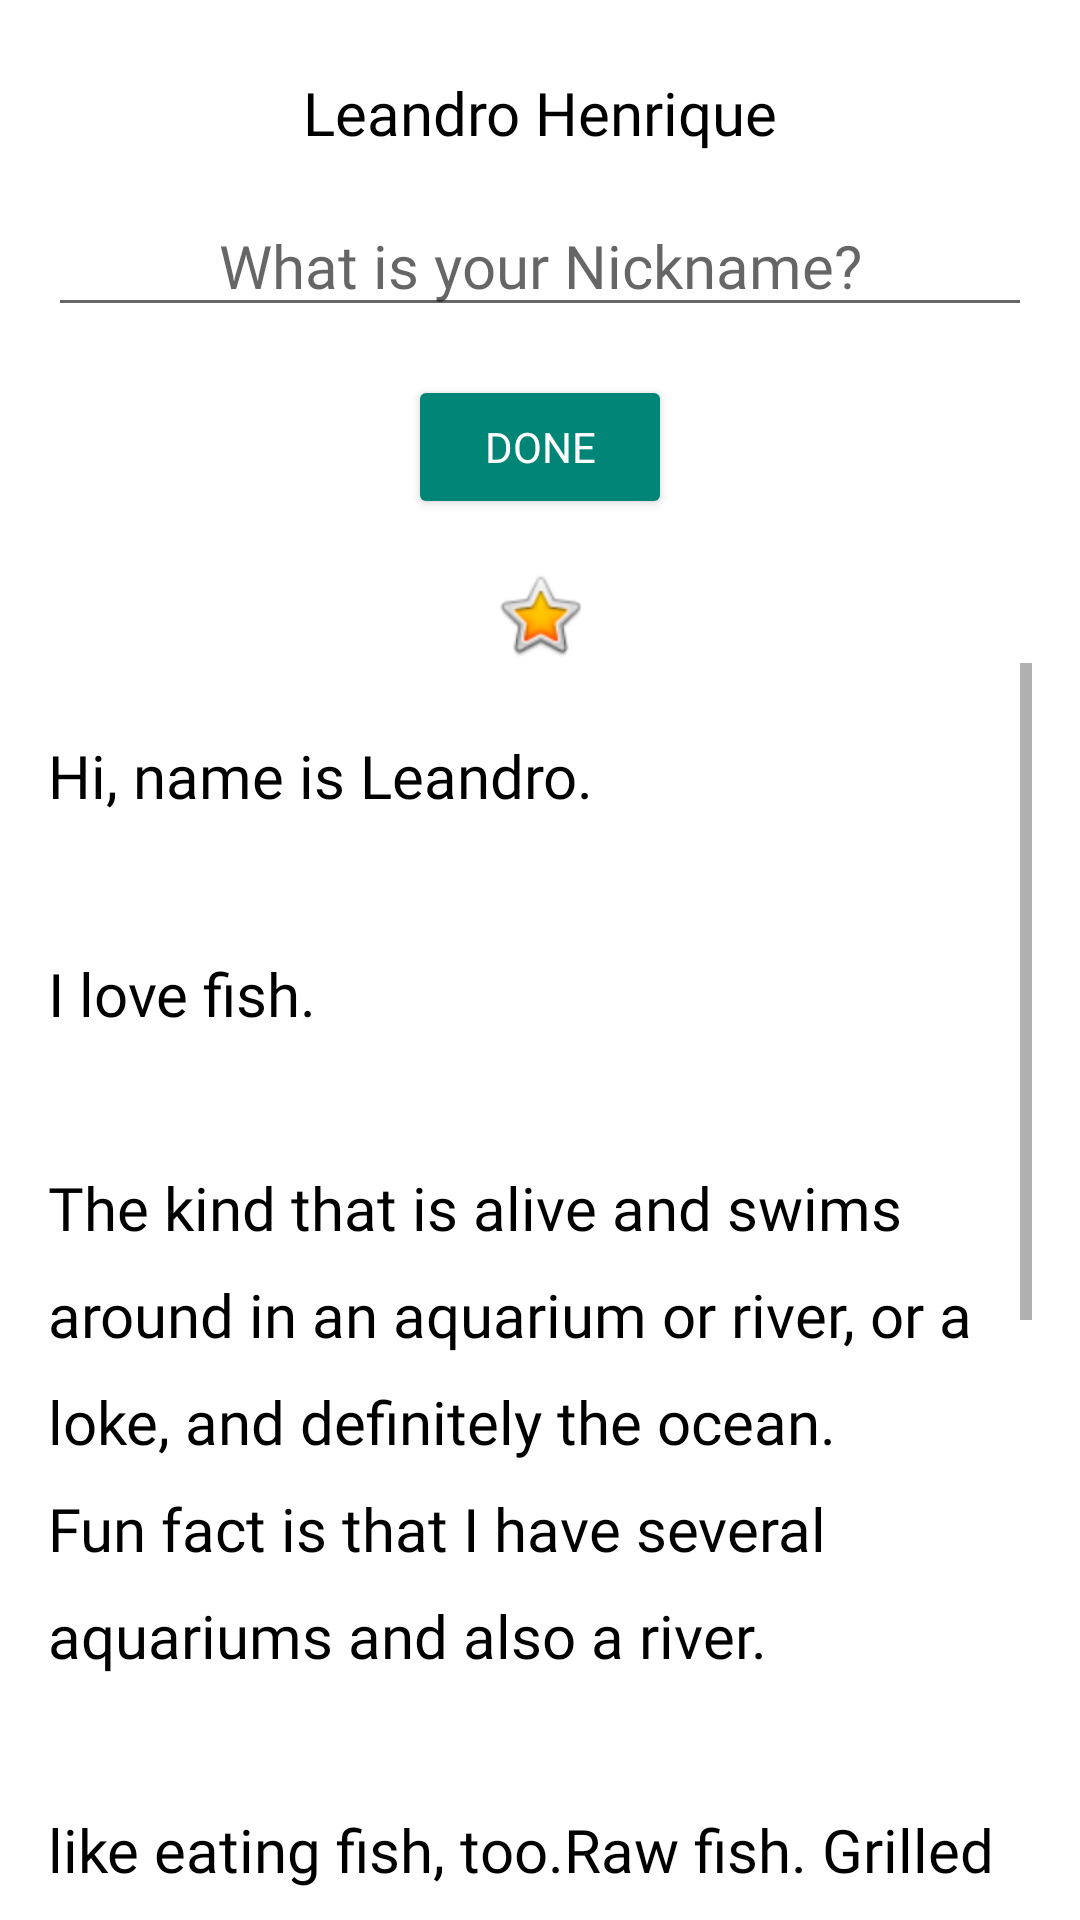

Android layout source for this screen:
<!-- AndroidManifest.xml: application theme Theme.CodelabUdacity -->
<!-- res/layout/fragment_about_me.xml -->
<?xml version="1.0" encoding="utf-8"?>
<layout xmlns:android="http://schemas.android.com/apk/res/android"
    xmlns:app="http://schemas.android.com/apk/res-auto">

    <data>
        <variable
            name="myName"
            type="com.leandrohc.codelabudacity.MyName" />
    </data>

    <LinearLayout
        android:layout_width="match_parent"
        android:layout_height="wrap_content"
        android:orientation="vertical"
        android:paddingStart="@dimen/padding"
        android:paddingEnd="@dimen/padding"
        android:textAlignment="center">

        <TextView
            android:id="@+id/name_text"
            style="@style/NameStyle"
            android:layout_width="match_parent"
            android:layout_height="wrap_content"
            android:text="@string/text_name"
            android:textAlignment="center" />

        <EditText
            android:id="@+id/nickname_edit"
            style="@style/NameStyle"
            android:layout_width="match_parent"
            android:layout_height="wrap_content"
            android:hint="@string/what_is_your_nickname"
            android:inputType="textPersonName"
            android:textAlignment="center" />

        <Button
            android:id="@+id/button_done"
            style="@style/Widget.AppCompat.Button.Colored"
            android:layout_width="wrap_content"
            android:layout_height="wrap_content"
            android:layout_gravity="center_horizontal"
            android:layout_marginTop="@dimen/layout_margin"
            android:fontFamily="@font/roboto"
            android:text="@string/button_done" />

        <TextView
            android:id="@+id/nickname_text"
            style="@style/NameStyle"
            android:layout_width="match_parent"
            android:layout_height="wrap_content"
            android:text="@={myName.nickname}"
            android:visibility="gone"
            android:textAlignment="center"/>

        <ImageView
            android:id="@+id/star_image"
            android:layout_width="match_parent"
            android:layout_height="wrap_content"
            android:layout_marginTop="@dimen/layout_margin"
            android:contentDescription="@string/yellow_star"
            app:srcCompat="@android:drawable/btn_star_big_on" />

        <ScrollView
            android:id="@+id/bio_scroll"
            android:layout_width="match_parent"
            android:layout_height="match_parent">

            <TextView
                android:id="@+id/textView3"
                style="@style/NameStyle"
                android:layout_width="match_parent"
                android:layout_height="wrap_content"
                android:lineSpacingMultiplier="1.5"
                android:text="@string/bio" />
        </ScrollView>

    </LinearLayout>
</layout>
<!-- resources referenced by this layout -->
<resources>
  <dimen name="layout_margin">16dp</dimen>
  <dimen name="padding">16dp</dimen>
  <string name="bio">Hi, name is Leandro.
      \n\nI love fish.
      \n\nThe kind that is alive and swims around in an aquarium or river, or a loke, and definitely the ocean.
      \nFun fact is that I have several aquariums and also a river.
      \n\nlike eating fish, too.Raw fish. Grilled fish. Poached fish - not so much.
      \n And sometimes I even go fishing.
      \nAnd even less sometimes, I actually catch something.
      \n\nI\'ll be happy to teach you how to make your own aquarium.
      \nYou should ask someone else about fishing, though.\n\n</string>
  <string name="button_done">Done</string>
  <string name="text_name">Leandro Henrique</string>
  <string name="what_is_your_nickname">What is your Nickname?</string>
  <string name="yellow_star">Yellow star</string>
  <style name="NameStyle">
          <item name="android:layout_marginTop">@dimen/layout_margin</item>
          <item name="android:fontFamily">@font/roboto</item>
          <item name="android:paddingTop">@dimen/small_padding</item>
          <item name="android:textSize">@dimen/text_size_name</item>
          <item name="android:textColor">@color/black</item>
      </style>
  <style name="Theme.CodelabUdacity" parent="Theme.MaterialComponents.DayNight.DarkActionBar">
          
          <item name="colorPrimary">@color/colorPrimary</item>
          <item name="colorPrimaryVariant">@color/colorPrimaryDark</item>
          <item name="colorOnPrimary">@color/white</item>
          
          <item name="colorSecondary">@color/colorAccent</item>
          <item name="colorSecondaryVariant">@color/colorPrimary</item>
          <item name="colorOnSecondary">@color/black</item>
          
          <item name="android:statusBarColor">?attr/colorPrimaryVariant</item>
          
      </style>
  <dimen name="small_padding">8dp</dimen>
  <dimen name="text_size_name">20sp</dimen>
  <color name="black">#FF000000</color>
  <color name="colorPrimary">#008577</color>
  <color name="colorPrimaryDark">#00574b</color>
  <color name="white">#FFFFFFFF</color>
  <color name="colorAccent">#76bf5e</color>
</resources>
